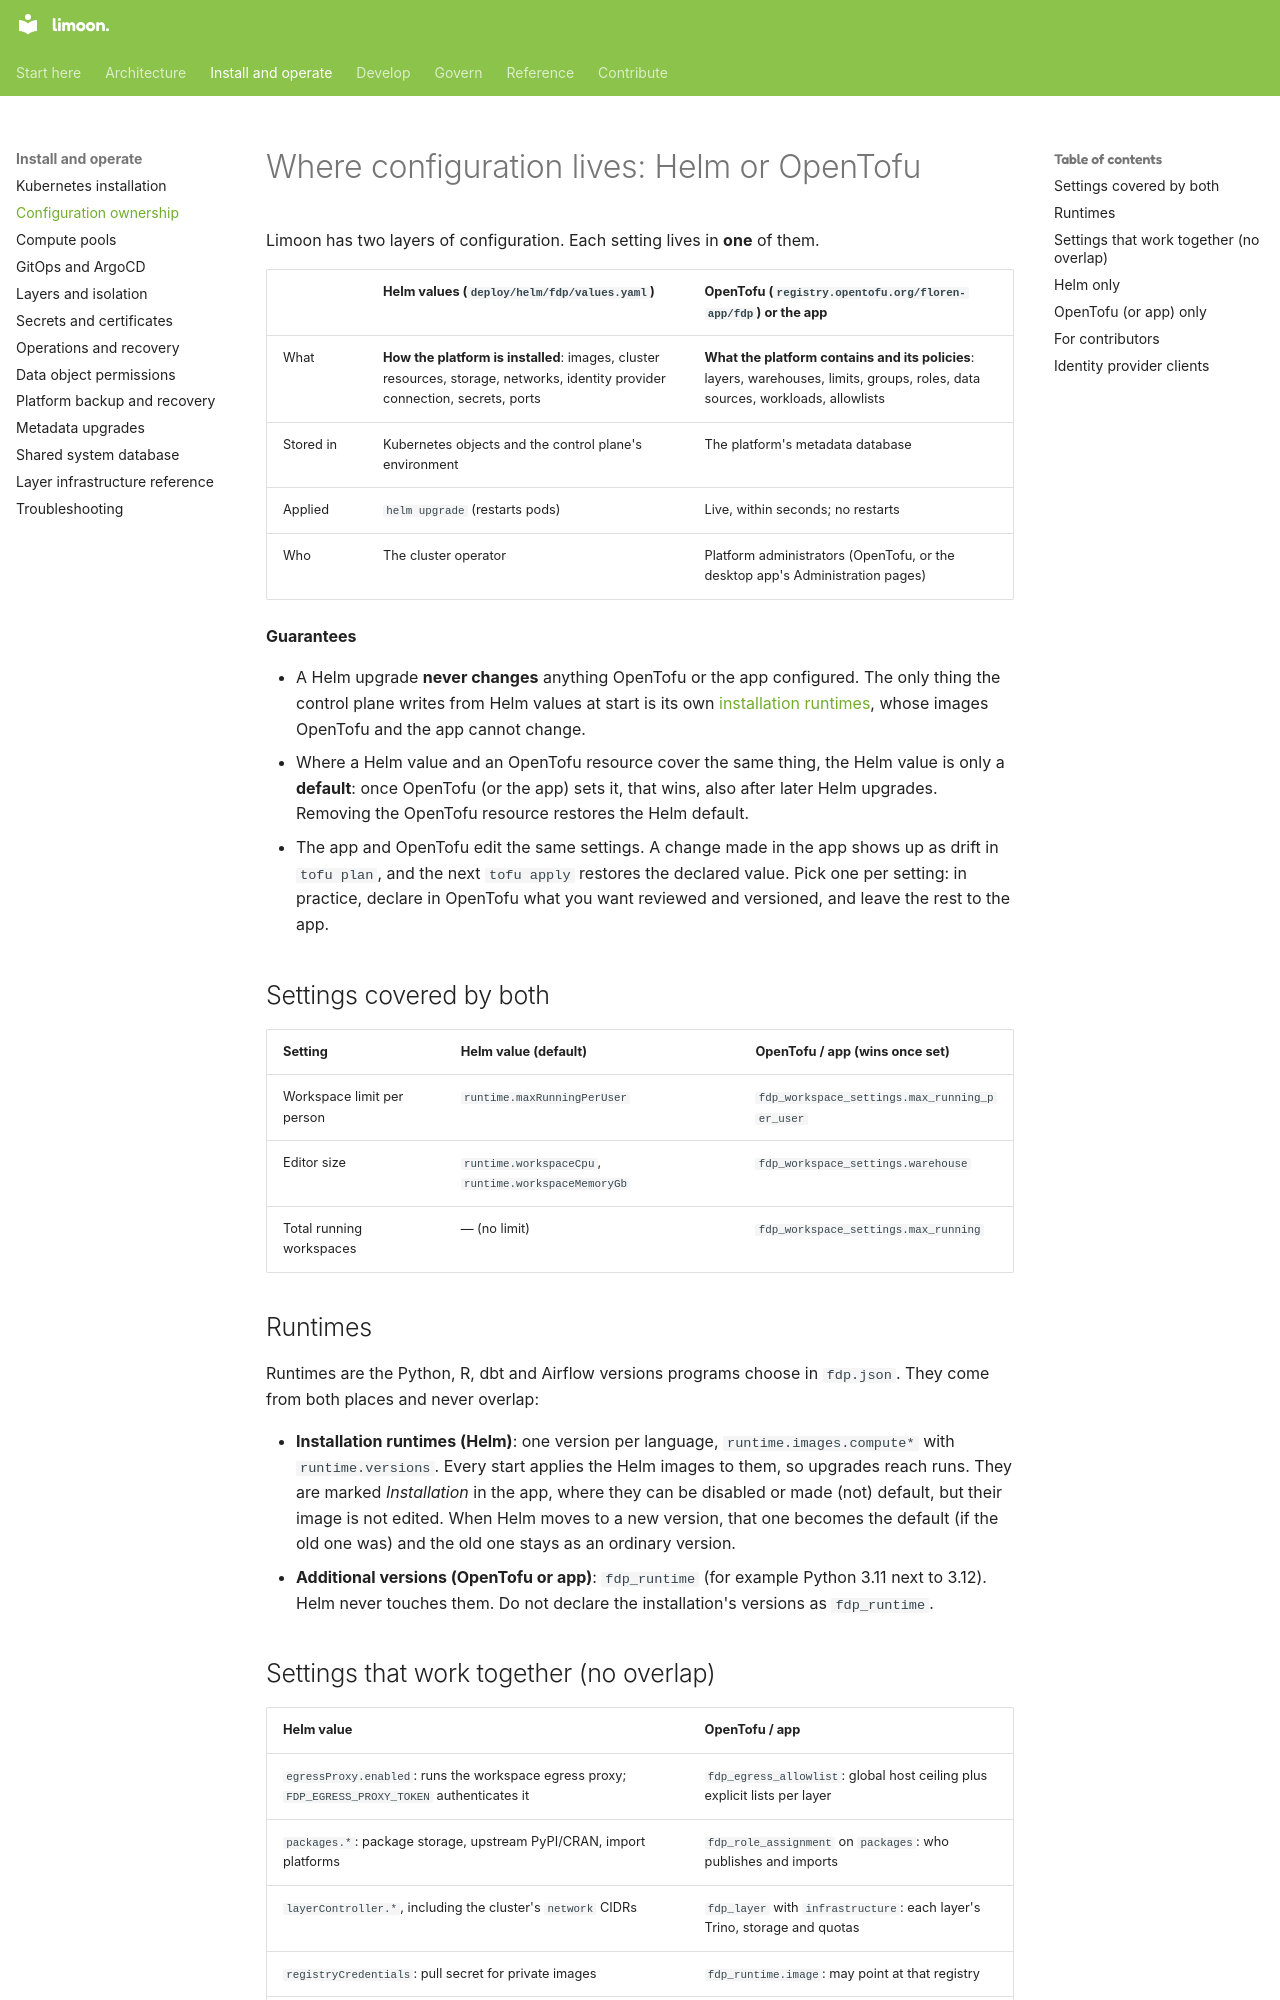

repository: Floren-App/floren-data-platform-public · page: configuration/index.html · generator: mkdocs

# Where configuration lives: Helm or OpenTofu

Limoon has two layers of configuration. Each setting lives in **one** of them.

| | **Helm values** (`deploy/helm/fdp/values.yaml`) | **OpenTofu** (`registry.opentofu.org/floren-app/fdp`) or the app |
|---|---|---|
| What | **How the platform is installed**: images, cluster resources, storage, networks, identity provider connection, secrets, ports | **What the platform contains and its policies**: layers, warehouses, limits, groups, roles, data sources, workloads, allowlists |
| Stored in | Kubernetes objects and the control plane's environment | The platform's metadata database |
| Applied | `helm upgrade` (restarts pods) | Live, within seconds; no restarts |
| Who | The cluster operator | Platform administrators (OpenTofu, or the desktop app's Administration pages) |

**Guarantees**

- A Helm upgrade **never changes** anything OpenTofu or the app configured. The only thing the control plane
  writes from Helm values at start is its own [installation runtimes](#runtimes), whose images OpenTofu and the
  app cannot change.
- Where a Helm value and an OpenTofu resource cover the same thing, the Helm value is only a **default**:
  once OpenTofu (or the app) sets it, that wins, also after later Helm upgrades. Removing the OpenTofu resource
  restores the Helm default.
- The app and OpenTofu edit the same settings. A change made in the app shows up as drift in `tofu plan`, and
  the next `tofu apply` restores the declared value. Pick one per setting: in practice, declare in OpenTofu what
  you want reviewed and versioned, and leave the rest to the app.

## Settings covered by both

| Setting | Helm value (default) | OpenTofu / app (wins once set) |
|---|---|---|
| Workspace limit per person | `runtime.maxRunningPerUser` | `fdp_workspace_settings.max_running_per_user` |
| Editor size | `runtime.workspaceCpu`, `runtime.workspaceMemoryGb` | `fdp_workspace_settings.warehouse` |
| Total running workspaces | — (no limit) | `fdp_workspace_settings.max_running` |

## Runtimes

Runtimes are the Python, R, dbt and Airflow versions programs choose in `fdp.json`. They come from both places
and never overlap:

- **Installation runtimes (Helm)**: one version per language, `runtime.images.compute*` with `runtime.versions`.
  Every start applies the Helm images to them, so upgrades reach runs. They are marked *Installation* in the app,
  where they can be disabled or made (not) default, but their image is not edited. When Helm moves to a new
  version, that one becomes the default (if the old one was) and the old one stays as an ordinary version.
- **Additional versions (OpenTofu or app)**: `fdp_runtime` (for example Python 3.11 next to 3.12). Helm never
  touches them. Do not declare the installation's versions as `fdp_runtime`.
